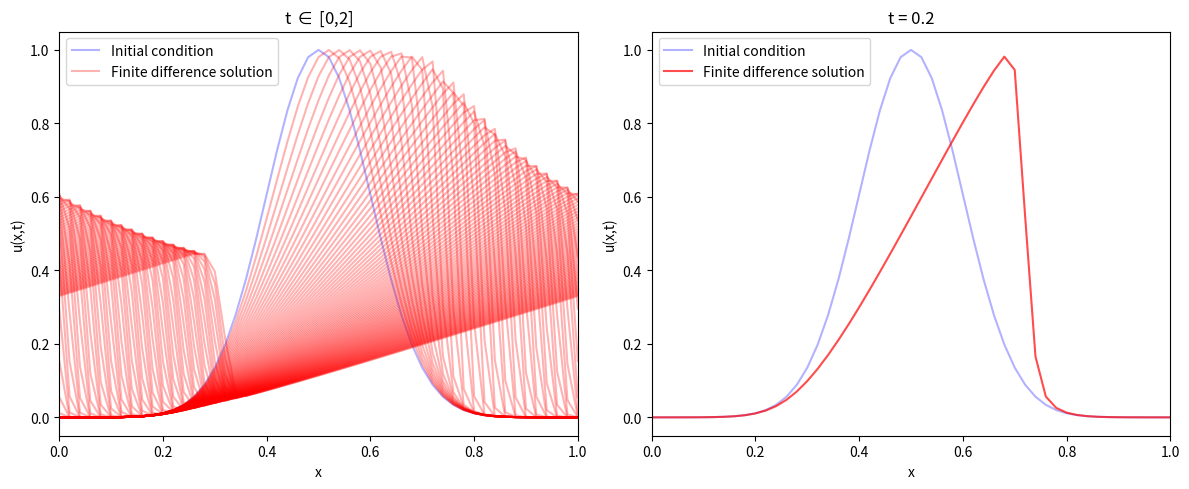

The script that saved this image:
import numpy as np
import matplotlib.pyplot as plt

#function and IC
def f(x):
    return 1*np.exp(-(x-0.5)**2/(2*0.1**2))


#setup
a=0
b=1
t_end=2
Nx=50
Nt=100
delta_x=(b-a)/Nx
delta_t=t_end/Nt
x=np.linspace(a, b, Nx+1)#correct ind

#IC
fig, (ax1, ax2) = plt.subplots(1, 2, figsize=(12, 5))

# Plot IC on left
ax1.plot(x, f(x), color='b', label='Initial condition', alpha=0.3)
ax2.plot(x, f(x), color='b', label='Initial condition', alpha=0.3)
ax1.set_xlabel('x')
ax1.set_ylabel('u(x,t)')
ax1.set_xlim(0, 1)

#set-up vectors
u=f(x)
u1=np.zeros(Nx+1)
t_target=0.2

for i in range (1,Nt+1):
    #finite difference method
    for j in range(1,Nx+1):
        u1[j]=u[j]-delta_t/(2*delta_x)*(u[j]**2-u[j-1]**2) 
    u1[0] = u1[Nx]#periodic BCs to conserve mass
    u[:] = u1 #for next time step
    t=0+i*delta_t
    
    if abs(t - t_target) < delta_t/2:
      u_at_target = u.copy()
      t_actual=t

    if i == 1:
        ax1.plot(x, u, color='r', alpha=0.3, label='Finite difference solution')
    else:
        ax1.plot(x, u, color='r', alpha=0.3)

ax2.plot(x, u_at_target, color='r', alpha=0.7, label='Finite difference solution')
ax2.set_xlabel('x')
ax2.set_ylabel('u(x,t)')
ax2.set_xlim(0, 1)
ax2.set_title(f't = {t_actual}')
ax1.set_title(f't $\in$ [0,{t_end}]')
ax1.legend(loc='upper left')
ax2.legend(loc='upper left')

plt.tight_layout()
plt.show()
    
    